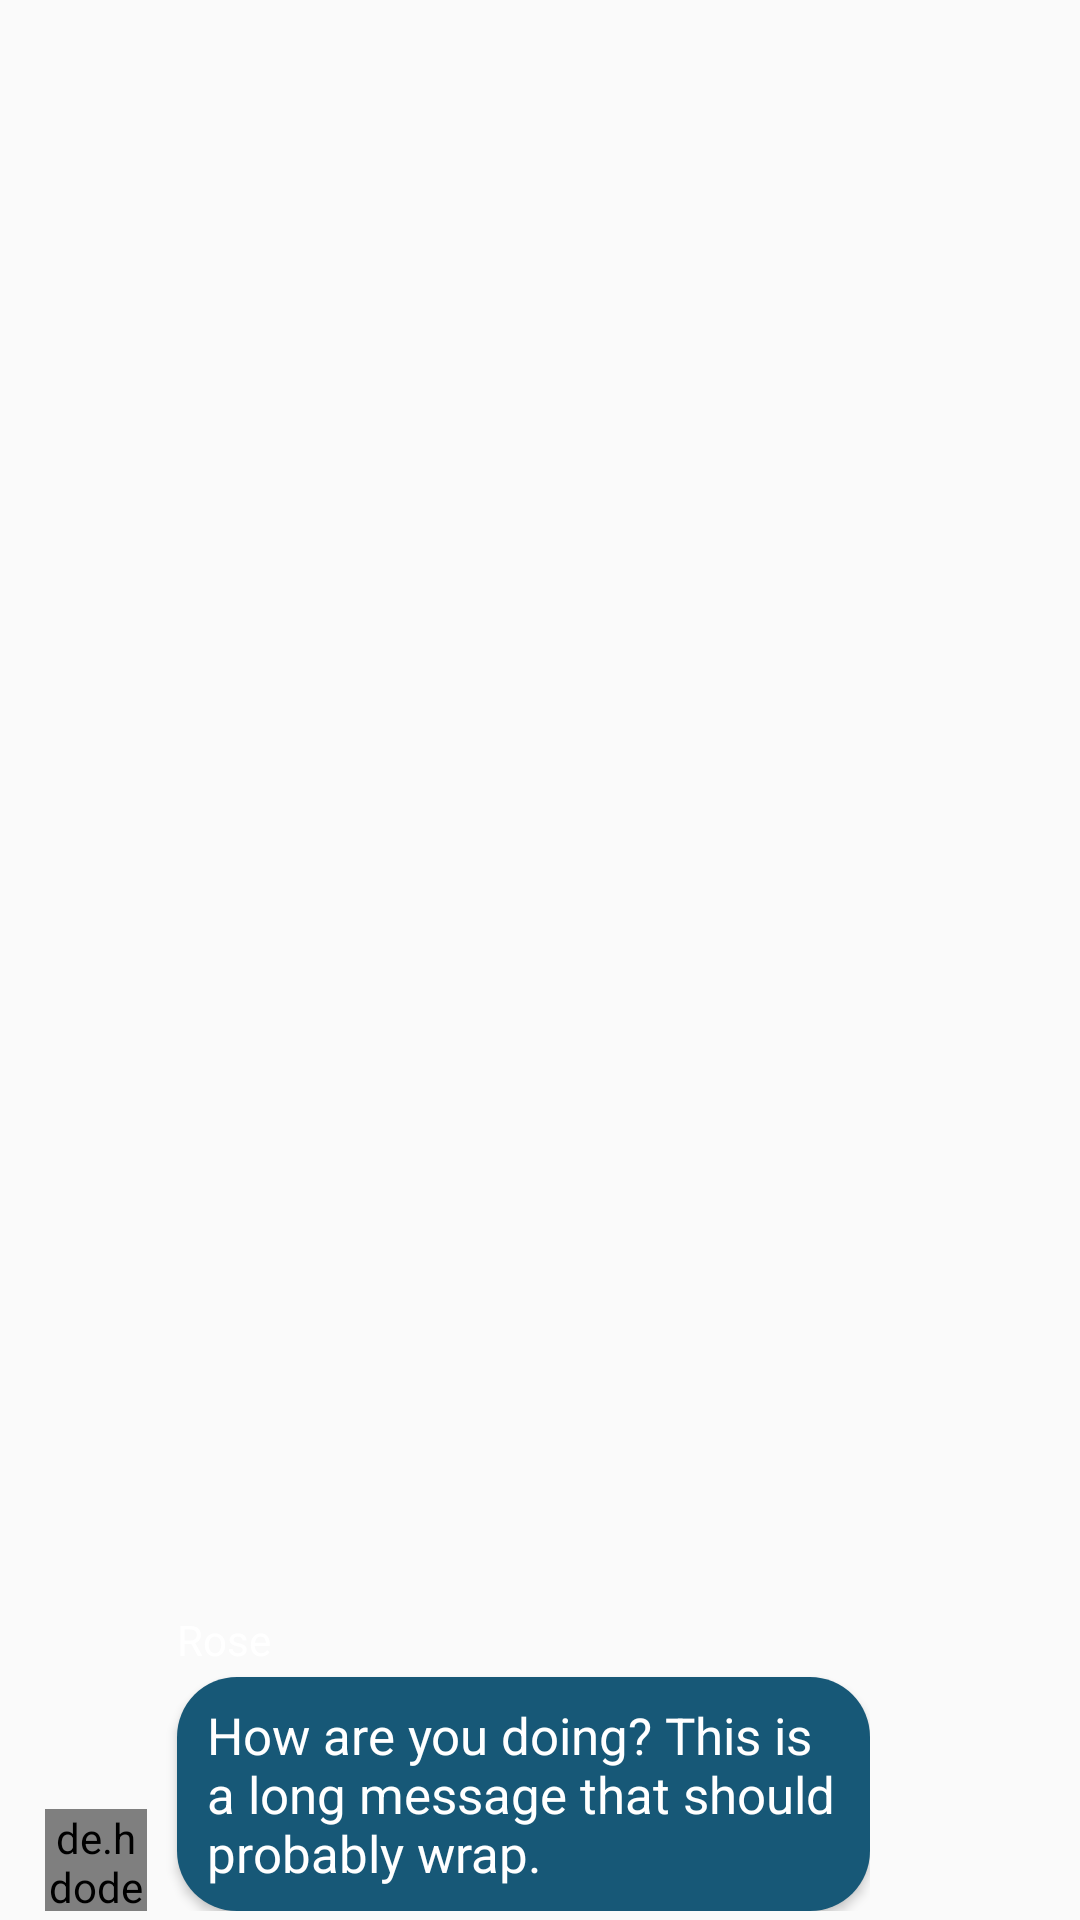

This screen was rendered from an Android layout file. Write that file and the resources it references.
<!-- AndroidManifest.xml: application theme AppTheme -->
<!-- res/layout/receiver_message.xml -->
<?xml version="1.0" encoding="utf-8"?>
<RelativeLayout xmlns:android="http://schemas.android.com/apk/res/android"
    android:layout_width="match_parent"
    android:layout_height="wrap_content"
    android:paddingVertical="3dp"
    xmlns:app="http://schemas.android.com/apk/res-auto"
    android:paddingStart="15dp"
    android:paddingEnd="70dp"
    android:clipToPadding="false">


    <de.hdodenhof.circleimageview.CircleImageView
        android:id="@+id/receiverUserPictureMessage"
        android:layout_width="34dp"
        android:layout_height="34dp"
        android:layout_alignParentStart="true"
        android:layout_alignParentBottom="true"
        android:src="@drawable/admin"
        app:civ_border_color="@color/darkGreen2"
        app:civ_border_width="1dp" />

    <RelativeLayout
        android:id="@+id/receiverMessageRelativeLayout"
        android:layout_width="wrap_content"
        android:layout_height="wrap_content"
        android:layout_alignParentBottom="true"

        android:layout_toEndOf="@+id/receiverUserPictureMessage">

        <TextView
            android:id="@+id/name"
            android:layout_width="wrap_content"
            android:layout_height="wrap_content"

            android:layout_marginStart="10dp"
            android:layout_marginBottom="3dp"
            android:text="Rose"
            android:textColor="@color/white" />

        <TextView
            android:id="@+id/message_body"
            android:layout_width="wrap_content"
            android:layout_height="wrap_content"
            android:layout_below="@+id/name"
            android:layout_alignStart="@+id/name"
            android:background="@drawable/receiver_message"
            android:elevation="2dp"
            android:minWidth="60dp"
            android:paddingStart="10dp"
            android:paddingTop="8dp"
            android:paddingEnd="10dp"
            android:paddingBottom="8dp"
            android:text="How are you doing? This is a long message that should probably wrap."
            android:textColor="@color/white"
            android:textSize="17sp" />

        <TextView
            android:id="@+id/nameTextView"
            android:layout_width="wrap_content"
            android:layout_height="wrap_content"
            android:layout_below="@+id/message_body"
            android:layout_alignEnd="@id/message_body"
            android:layout_marginTop="1dp"
            android:layout_marginEnd="10dp"
            android:layout_weight="0"
            android:text="12:00"
            android:textAppearance="?android:attr/textAppearanceSmall"
            android:textColor="@color/white"
            android:textSize="11sp"
            android:visibility="gone" />
    </RelativeLayout>


</RelativeLayout>
<!-- resources referenced by this layout -->
<resources>
  <color name="darkGreen2">#175877</color>
  <color name="white">#FFFFFFFF</color>
  <!-- drawable admin: png bitmap (drawable, 636740 bytes) -->
  <!-- drawable receiver_message (drawable) -->
  <?xml version="1.0" encoding="utf-8"?>
  <shape xmlns:android="http://schemas.android.com/apk/res/android" android:shape="rectangle" >
      <corners
          android:radius="20dp"
          />
      <gradient
          android:angle="0"
          android:centerX="0%"
          android:startColor="@color/darkGreen2"
          android:endColor="@color/darkGreen2"
          android:type="linear"
          />
  </shape>
  <style name="AppTheme" parent="Theme.AppCompat.Light.DarkActionBar">
          
          <item name="windowActionBar">false</item>
          <item name="windowNoTitle">true</item>
          <item name="colorPrimary">@color/darkGreen2</item>
          <item name="colorPrimaryDark">@color/darkGreen2</item>
          <item name="colorAccent">@color/darkGreen2</item>
          
          <item name="android:windowActivityTransitions">true</item>
  
      </style>
</resources>
